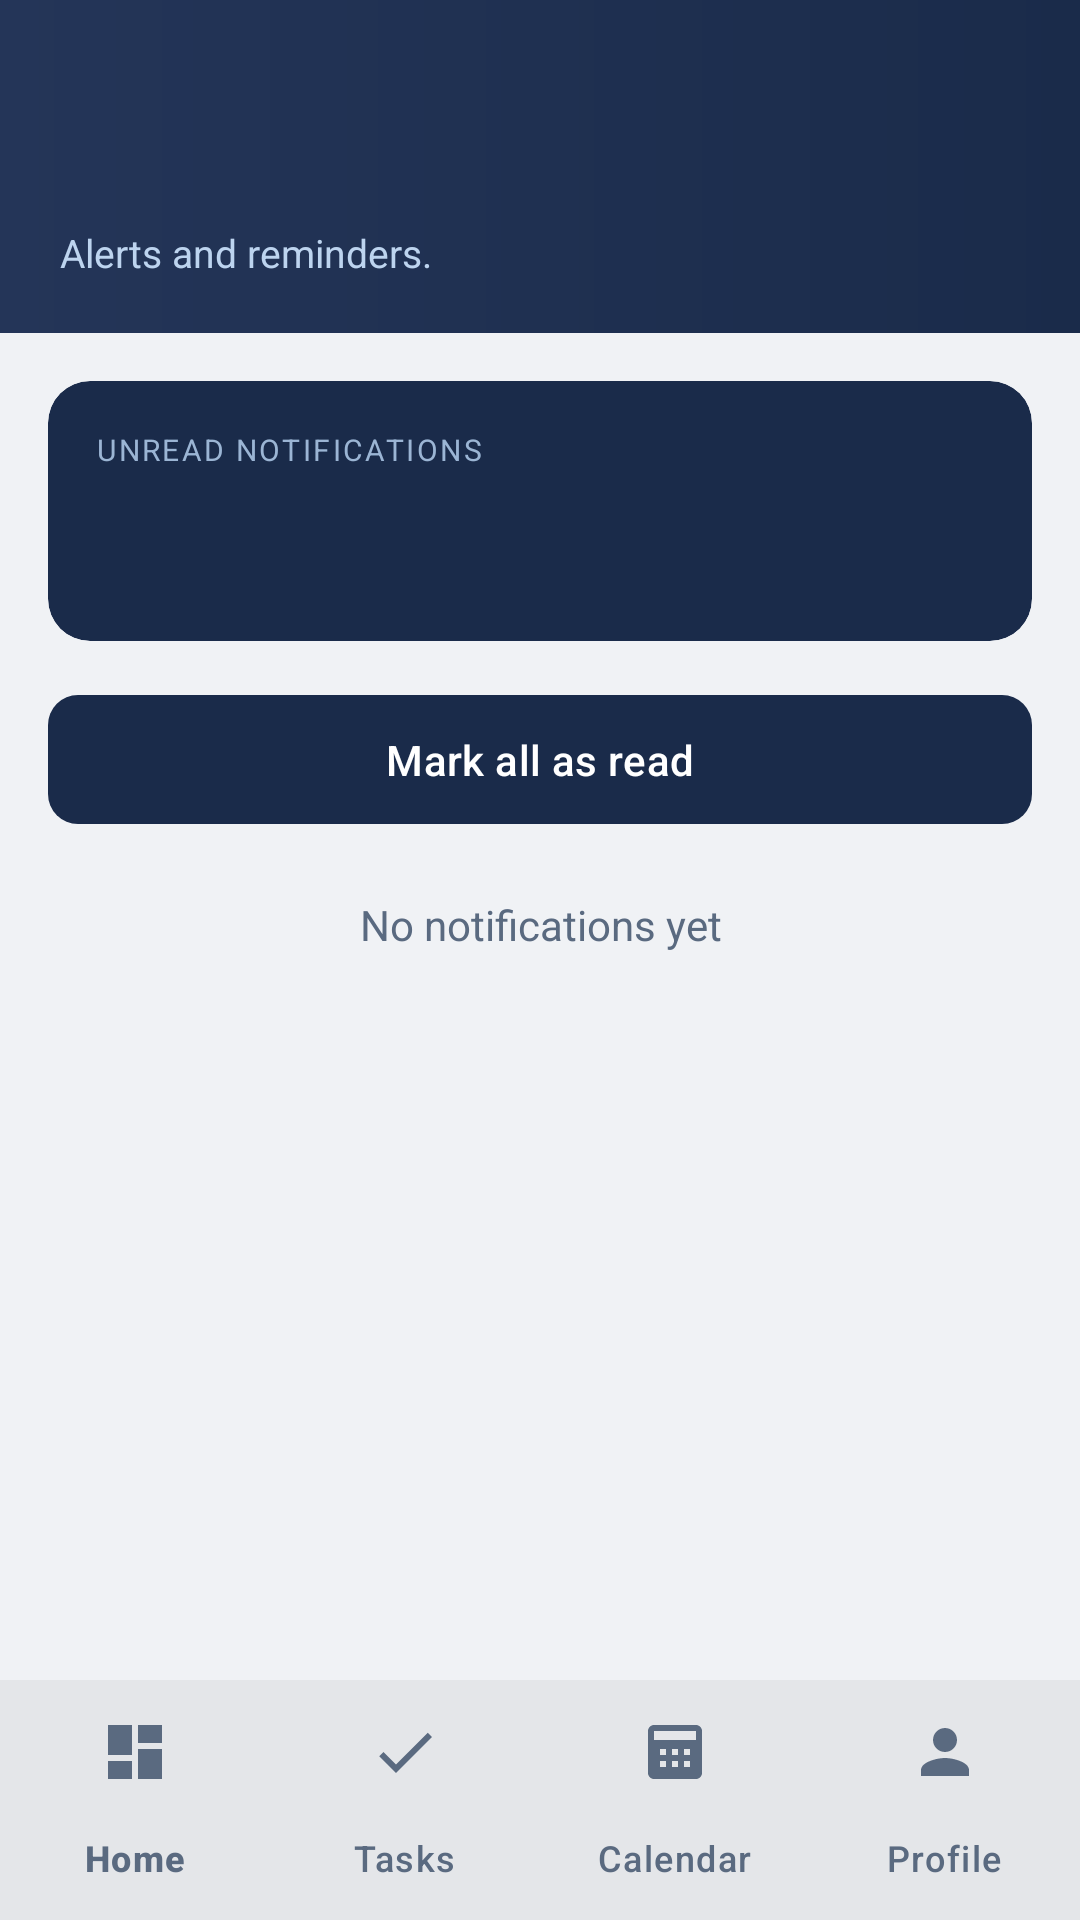

Here is an Android app screen rendered from its layout file. Give the layout XML and the strings, colors and styles it references.
<!-- AndroidManifest.xml: application theme Theme.ACADEXA -->
<!-- res/layout/activity_notifications.xml -->
<?xml version="1.0" encoding="utf-8"?>
<androidx.constraintlayout.widget.ConstraintLayout xmlns:android="http://schemas.android.com/apk/res/android"
    xmlns:app="http://schemas.android.com/apk/res-auto"
    android:id="@+id/notificationsRoot"
    android:layout_width="match_parent"
    android:layout_height="match_parent"
    android:background="@color/hub_background">

    
    <LinearLayout
        android:id="@+id/notificationsHeader"
        android:layout_width="0dp"
        android:layout_height="wrap_content"
        android:background="@drawable/bg_hub_header"
        android:orientation="vertical"
        android:paddingHorizontal="20dp"
        android:paddingTop="44dp"
        android:paddingBottom="18dp"
        app:layout_constraintEnd_toEndOf="parent"
        app:layout_constraintStart_toStartOf="parent"
        app:layout_constraintTop_toTopOf="parent">

        <TextView
            android:id="@+id/notificationsTitleText"
            android:layout_width="wrap_content"
            android:layout_height="wrap_content"
            android:textColor="@color/white"
            android:textSize="22sp"
            android:fontFamily="sans-serif-medium" />

        <TextView
            android:layout_width="wrap_content"
            android:layout_height="wrap_content"
            android:layout_marginTop="2dp"
            android:text="Alerts and reminders."
            android:textColor="#BDD4EF"
            android:textSize="13sp" />

    </LinearLayout>

    
    <androidx.core.widget.NestedScrollView
        android:layout_width="0dp"
        android:layout_height="0dp"
        android:fillViewport="true"
        android:paddingHorizontal="16dp"
        android:paddingTop="16dp"
        android:paddingBottom="16dp"
        android:clipToPadding="false"
        app:layout_constraintBottom_toTopOf="@id/notificationsBottomNav"
        app:layout_constraintEnd_toEndOf="parent"
        app:layout_constraintStart_toStartOf="parent"
        app:layout_constraintTop_toBottomOf="@id/notificationsHeader">

        <LinearLayout
            android:layout_width="match_parent"
            android:layout_height="wrap_content"
            android:orientation="vertical">

            
            <com.google.android.material.card.MaterialCardView
                android:layout_width="match_parent"
                android:layout_height="wrap_content"
                app:cardBackgroundColor="@color/hub_navy"
                app:cardCornerRadius="14dp"
                app:cardElevation="0dp"
                app:strokeWidth="0dp">

                <LinearLayout
                    android:layout_width="match_parent"
                    android:layout_height="wrap_content"
                    android:orientation="vertical"
                    android:padding="16dp">

                    <TextView
                        android:layout_width="wrap_content"
                        android:layout_height="wrap_content"
                        android:text="UNREAD NOTIFICATIONS"
                        android:textColor="#9BB5D4"
                        android:textSize="10sp"
                        android:letterSpacing="0.08"
                        android:textAllCaps="true" />

                    <TextView
                        android:id="@+id/unreadCountText"
                        android:layout_width="wrap_content"
                        android:layout_height="wrap_content"
                        android:layout_marginTop="6dp"
                        android:textColor="@color/white"
                        android:textSize="26sp"
                        android:textStyle="bold" />

                </LinearLayout>

            </com.google.android.material.card.MaterialCardView>

            <com.google.android.material.button.MaterialButton
                android:id="@+id/markAllReadButton"
                style="@style/SchoolHub.Button"
                android:layout_width="match_parent"
                android:layout_height="wrap_content"
                android:layout_marginTop="14dp"
                android:text="Mark all as read"
                android:textSize="14sp" />

            <TextView
                android:id="@+id/notificationsEmptyStateText"
                android:layout_width="wrap_content"
                android:layout_height="wrap_content"
                android:layout_marginTop="20dp"
                android:layout_gravity="center"
                android:gravity="center"
                android:text="No notifications yet"
                android:textColor="@color/hub_text_secondary"
                android:textSize="14sp" />

            <androidx.recyclerview.widget.RecyclerView
                android:id="@+id/notificationsRecyclerView"
                android:layout_width="match_parent"
                android:layout_height="wrap_content"
                android:layout_marginTop="10dp"
                android:nestedScrollingEnabled="false" />

        </LinearLayout>

    </androidx.core.widget.NestedScrollView>

    
    <com.google.android.material.bottomnavigation.BottomNavigationView
        android:id="@+id/notificationsBottomNav"
        android:layout_width="0dp"
        android:layout_height="wrap_content"
        android:background="@color/hub_surface"
        app:elevation="8dp"
        app:itemIconTint="@color/hub_text_secondary"
        app:itemTextColor="@color/hub_text_secondary"

        app:labelVisibilityMode="labeled"
        app:menu="@menu/bottom_navigation_menu"
        app:layout_constraintBottom_toBottomOf="parent"
        app:layout_constraintEnd_toEndOf="parent"
        app:layout_constraintStart_toStartOf="parent" />

    
    <Button android:id="@+id/notificationsDashboardButton" android:layout_width="0dp" android:layout_height="0dp" android:visibility="gone" app:layout_constraintTop_toTopOf="parent" app:layout_constraintStart_toStartOf="parent" app:layout_constraintEnd_toEndOf="parent" />
    <Button android:id="@+id/notificationsTasksButton" android:layout_width="0dp" android:layout_height="0dp" android:visibility="gone" app:layout_constraintTop_toTopOf="parent" app:layout_constraintStart_toStartOf="parent" app:layout_constraintEnd_toEndOf="parent" />
    <Button android:id="@+id/notificationsCalendarButton" android:layout_width="0dp" android:layout_height="0dp" android:visibility="gone" app:layout_constraintTop_toTopOf="parent" app:layout_constraintStart_toStartOf="parent" app:layout_constraintEnd_toEndOf="parent" />
    <Button android:id="@+id/notificationsProfileButton" android:layout_width="0dp" android:layout_height="0dp" android:visibility="gone" app:layout_constraintTop_toTopOf="parent" app:layout_constraintStart_toStartOf="parent" app:layout_constraintEnd_toEndOf="parent" />

</androidx.constraintlayout.widget.ConstraintLayout>
<!-- resources referenced by this layout -->
<resources>
  <color name="hub_background">#F0F2F5</color>
  <color name="hub_navy">#1A2B4A</color>
  <color name="hub_surface">#FFFFFF</color>
  <color name="hub_text_secondary">#5A6A80</color>
  <color name="white">#FFFFFFFF</color>
  <!-- drawable bg_hub_header (drawable) -->
  <?xml version="1.0" encoding="utf-8"?>
  <shape xmlns:android="http://schemas.android.com/apk/res/android" android:shape="rectangle">
      <gradient
          android:angle="180"
          android:startColor="#1A2B4A"
          android:endColor="#243558"
          android:type="linear" />
  </shape>
  <style name="SchoolHub.Button" parent="Widget.Material3.Button">
          <item name="cornerRadius">10dp</item>
          <item name="android:textAllCaps">false</item>
          <item name="android:letterSpacing">0.01</item>
          <item name="android:paddingTop">12dp</item>
          <item name="android:paddingBottom">12dp</item>
          <item name="backgroundTint">@color/hub_navy</item>
          <item name="android:textColor">@color/white</item>
          <item name="android:textSize">15sp</item>
      </style>
  <style name="Theme.ACADEXA" parent="Base.Theme.ACADEXA" />
  <color name="hub_navy_light">#243558</color>
  <color name="hub_gold">#C8A951</color>
  <color name="hub_blue">#2E5FA3</color>
  <color name="hub_text_primary">#1A2B4A</color>
  <color name="hub_surface_alt">#F8F9FB</color>
  <color name="hub_error">#C0392B</color>
  <style name="SchoolHub.TextInput" parent="Widget.Material3.TextInputLayout.OutlinedBox">
          <item name="boxCornerRadiusTopStart">10dp</item>
          <item name="boxCornerRadiusTopEnd">10dp</item>
          <item name="boxCornerRadiusBottomStart">10dp</item>
          <item name="boxCornerRadiusBottomEnd">10dp</item>
          <item name="boxStrokeColor">@color/hub_stroke</item>
          <item name="hintTextColor">@color/hub_text_secondary</item>
      </style>
  <style name="SchoolHub.Button.Outlined" parent="Widget.Material3.Button.OutlinedButton">
          <item name="cornerRadius">10dp</item>
          <item name="android:textAllCaps">false</item>
          <item name="strokeColor">@color/hub_navy</item>
          <item name="android:textColor">@color/hub_navy</item>
          <item name="android:textSize">14sp</item>
      </style>
  <style name="SchoolHub.BottomNav" parent="Widget.Material3.BottomNavigationView">
          <item name="itemIconTint">@color/hub_text_secondary</item>
          <item name="itemTextColor">@color/hub_text_secondary</item>
  
      </style>
  <style name="SchoolHub.Card" parent="Widget.Material3.CardView.Elevated">
          <item name="cardCornerRadius">14dp</item>
          <item name="cardElevation">0dp</item>
          <item name="cardBackgroundColor">@color/hub_surface</item>
          <item name="strokeColor">@color/hub_divider</item>
          <item name="strokeWidth">1dp</item>
      </style>
  <color name="hub_stroke">#C5D0E0</color>
  <color name="hub_divider">#DDE3EC</color>
</resources>
